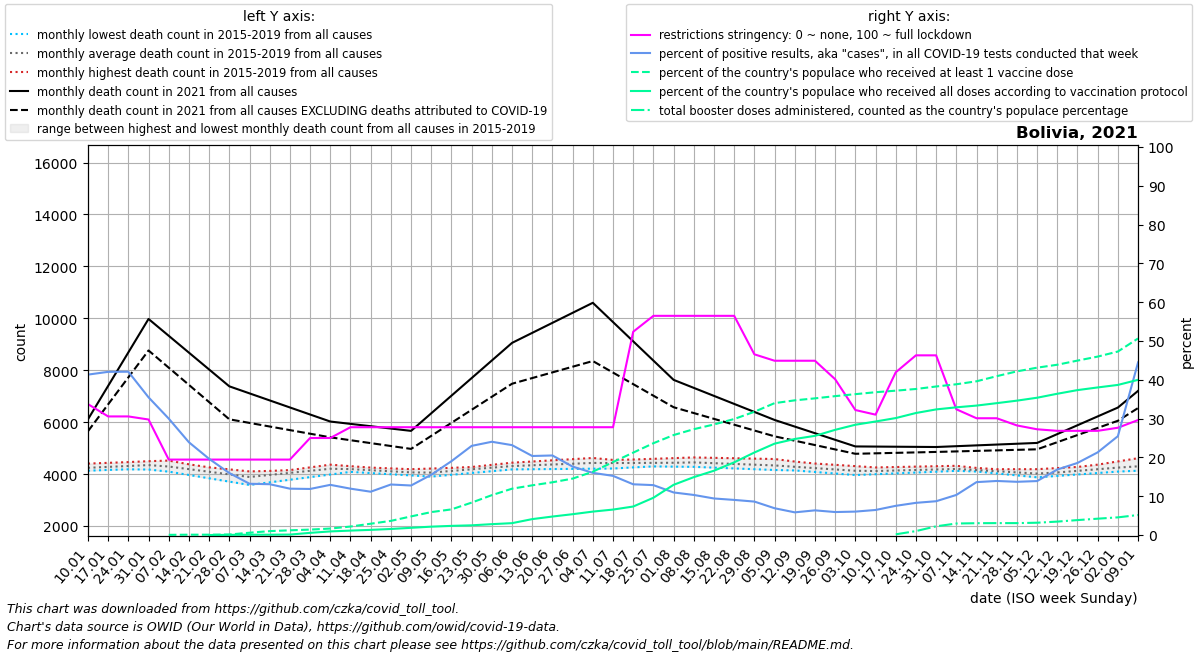

Values plotted in this chart, from the file beside it:
date, location, time_unit, time, deaths_2010_all_ages, deaths_2011_all_ages, deaths_2012_all_ages, deaths_2013_all_ages, deaths_2014_all_ages, deaths_2015_all_ages, deaths_2016_all_ages, deaths_2017_all_ages, deaths_2018_all_ages, deaths_2019_all_ages, deaths_2020_all_ages, deaths_2021_all_ages, deaths_2022_all_ages, new_deaths, new_cases_smoothed, new_tests_smoothed, positive_test_percent, stringency_index, people_vaccinated, people_fully_vaccinated
2021-01-10, Bolivia, monthly, 1, , , , , , , 4240, 4198, 4132, 4406, 4614, 6111, 7207, 459.5, 9426, 22785, 41.34, 33.73, , 
2021-01-17, Bolivia, monthly, 2, , , , , , , 4326, 4192, 4163, 4435, 4640, 7400, 7850, 711.0, 12239, 29125, 42.05, 30.56, , 
2021-01-24, Bolivia, monthly, 3, , , , , , , 4413, 4185, 4193, 4464, 4666, 8688, 8493, 962.5, 14416, 34257, 42.08, 30.56, , 
2021-01-31, Bolivia, monthly, 4, , , , , , , 4499, 4179, 4224, 4493, 4691, 9977, 9136, 1214, 14744, 41793, 35.48, 29.77, , 
2021-02-07, Bolivia, monthly, 5, , , , , , 4096, 4420, 4172, 4255, 4522, 4717, 9328, 9779, 1228, 13423, 44588, 30, 19.44, 5523, 
2021-02-14, Bolivia, monthly, 6, , , , , , 3968, 4341, 4068, 4206, 4378, 4629, 8680, , 1242, 9676, 40452, 23.9, 19.44, 9947, 
2021-02-21, Bolivia, monthly, 7, , , , , , 3840, 4263, 3964, 4158, 4234, 4540, 8031, , 1256, 6210, 31547, 19.63, 19.44, 10272, 61.5
2021-02-28, Bolivia, monthly, 8, , , , , , 3712, 4184, 3861, 4109, 4091, 4452, 7382, , 1270, 6848, 43125, 15.97, 19.44, 16069, 4763
2021-03-07, Bolivia, monthly, 9, , , , , , 3584, 4105, 3757, 4060, 3947, 4364, 7111, , 1138, 5721, 43265, 13.21, 19.44, 70375, 9399
2021-03-14, Bolivia, monthly, 10, , , , , , 3684, 4124, 3896, 4092, 4052, 4434, 6840, , 1005, 5026, 38434, 13.09, 19.44, 119158, 9910
2021-03-21, Bolivia, monthly, 11, , , , , , 3785, 4144, 4036, 4124, 4156, 4504, 6568, , 872.8, 5446, 45641, 11.95, 19.44, 143506, 13744
2021-03-28, Bolivia, monthly, 12, , , , , , 3885, 4163, 4175, 4157, 4260, 4575, 6297, , 740.4, 4990, 42048, 11.87, 25.0, 165889, 66008
2021-04-04, Bolivia, monthly, 13, , , , , , 3986, 4182, 4314, 4189, 4365, 4645, 6026, , 608.0, 5289, 40920, 12.93, 25.0, 197235, 110250
2021-04-11, Bolivia, monthly, 14, , , , , , 4086, 4143, 4283, 4151, 4307, 4715, 5936, , 629.5, 6131, 51549, 11.95, 27.78, 259162, 135149
2021-04-18, Bolivia, monthly, 15, , , , , , 4041, 4104, 4252, 4112, 4249, 4384, 5846, , 651.0, 6956, 62348, 11.16, 27.78, 344483, 157400
2021-04-25, Bolivia, monthly, 16, , , , , , 3996, 4066, 4221, 4074, 4190, 4054, 5756, , 672.5, 8252, 63298, 13.02, 27.78, 431830, 184614
2021-05-02, Bolivia, monthly, 17, , , , , , 3951, 4027, 4190, 4035, 4132, 3724, 5666, , 694.0, 8466, 66553, 12.76, 27.78, 567616, 220234
2021-05-09, Bolivia, monthly, 18, , , , , , 3906, 4110, 4216, 3997, 4074, 3393, 6344, , 869.8, 10361, 67405, 15.53, 27.78, 699467, 255220
2021-05-16, Bolivia, monthly, 19, , , , , , 3975, 4193, 4242, 4086, 4120, 3736, 7022, , 1046, 11968, 62836, 19.03, 27.78, 781723, 279018
2021-05-23, Bolivia, monthly, 20, , , , , , 4044, 4275, 4268, 4176, 4166, 4078, 7699, , 1221, 15756, 68595, 22.97, 27.78, 989002, 295660
2021-05-30, Bolivia, monthly, 21, , , , , , 4114, 4358, 4294, 4265, 4213, 4420, 8377, , 1397, 19831, 82481, 24.03, 27.78, 1215860, 331560
2021-06-06, Bolivia, monthly, 22, , , , , , 4183, 4441, 4320, 4354, 4259, 4763, 9055, , 1573, 19419, 83868, 23.16, 27.78, 1413053, 362126
2021-06-13, Bolivia, monthly, 23, , , , , , 4190, 4486, 4320, 4393, 4317, 5602, 9441, , 1740, 17810, 87472, 20.37, 27.78, 1515674, 485396
2021-06-20, Bolivia, monthly, 24, , , , , , 4197, 4532, 4320, 4432, 4375, 6442, 9827, , 1908, 18170, 88409, 20.5, 27.78, 1608107, 563826
2021-06-27, Bolivia, monthly, 25, , , , , , 4203, 4578, 4321, 4472, 4433, 7281, 10213, , 2076, 12690, 72029, 17.63, 27.78, 1720675, 635170
2021-07-04, Bolivia, monthly, 26, , , , , , 4210, 4623, 4321, 4511, 4491, 8121, 10599, , 2243, 12074, 75278, 16.02, 27.78, 1929801, 714524
2021-07-11, Bolivia, monthly, 27, , , , , , 4217, 4548, 4313, 4537, 4521, 8960, 9857, , 1946, 9786, 64138, 15.24, 27.78, 2224193, 776210
2021-07-18, Bolivia, monthly, 28, , , , , , 4260, 4473, 4305, 4564, 4552, 10718, 9115, , 1648, 8221, 62905, 13.07, 52.38, 2512455, 869140
2021-07-25, Bolivia, monthly, 29, , , , , , 4304, 4398, 4297, 4590, 4582, 12476, 8373, , 1351, 7081, 55051, 12.86, 56.48, 2799469, 1136211
2021-08-01, Bolivia, monthly, 30, , , , , , 4348, 4323, 4289, 4617, 4613, 14234, 7631, , 1054, 5577, 50839, 10.97, 56.48, 3048321, 1531210
2021-08-08, Bolivia, monthly, 31, , , , , , 4391, 4299, 4281, 4643, 4643, 15992, 7322, , 969.4, 4822, 46434, 10.33, 56.48, 3227007, 1765142
2021-08-15, Bolivia, monthly, 32, , , , , , 4348, 4275, 4251, 4628, 4610, 14450, 7013, , 884.8, 4149, 43947, 9.418, 56.48, 3371004, 1960800
2021-08-22, Bolivia, monthly, 33, , , , , , 4306, 4250, 4220, 4612, 4576, 12908, 6705, , 800.2, 4255, 47024, 9.048, 56.48, 3537360, 2216333
2021-08-29, Bolivia, monthly, 34, , , , , , 4263, 4226, 4190, 4597, 4543, 11367, 6396, , 715.6, 3958, 45863, 8.621, 46.56, 3758024, 2516148
2021-09-05, Bolivia, monthly, 35, , , , , , 4221, 4202, 4160, 4582, 4510, 9825, 6087, , 631.0, 2916, 42174, 6.904, 44.91, 4021419, 2786057
2021-09-12, Bolivia, monthly, 36, , , , , , 4178, 4143, 4151, 4485, 4460, 8283, 5832, , 544.0, 2261, 38731, 5.844, 44.91, 4106733, 2928470
2021-09-19, Bolivia, monthly, 37, , , , , , 4138, 4084, 4142, 4388, 4409, 7522, 5577, , 457.0, 2320, 36524, 6.358, 44.91, 4167248, 3024224
2021-09-26, Bolivia, monthly, 38, , , , , , 4098, 4024, 4133, 4290, 4359, 6762, 5322, , 370.0, 2028, 34208, 5.923, 40.14, 4234955, 3207037
2021-10-03, Bolivia, monthly, 39, , , , , , 4059, 3965, 4124, 4193, 4308, 6001, 5067, , 283.0, 2079, 34422, 6.036, 32.21, 4295269, 3362573
2021-10-10, Bolivia, monthly, 40, , , , , , 4019, 3997, 4134, 4192, 4258, 5240, 5062, , 259.8, 2392, 37081, 6.454, 31.02, 4354300, 3461402
2021-10-17, Bolivia, monthly, 41, , , , , , 4062, 4029, 4145, 4191, 4274, 5173, 5056, , 236.5, 2720, 36166, 7.525, 41.93, 4401340, 3566257
2021-10-24, Bolivia, monthly, 42, , , , , , 4104, 4062, 4155, 4191, 4290, 5106, 5050, , 213.2, 3150, 37991, 8.294, 46.3, 4452841, 3720649
2021-10-31, Bolivia, monthly, 43, , , , , , 4146, 4094, 4166, 4190, 4305, 5039, 5045, , 190.0, 3384, 38887, 8.711, 46.3, 4528788, 3829949
2021-11-07, Bolivia, monthly, 44, , , , , , 4189, 4126, 4176, 4189, 4321, 4972, 5076, , 201.2, 3758, 36346, 10.33, 32.41, 4596502, 3893873
2021-11-14, Bolivia, monthly, 45, , , , , , 4138, 4112, 4102, 4190, 4239, 4906, 5108, , 212.4, 5262, 38561, 13.63, 30.09, 4687418, 3946815
2021-11-21, Bolivia, monthly, 46, , , , , , 4086, 4098, 4027, 4190, 4158, 4840, 5139, , 223.6, 5875, 42448, 13.93, 30.09, 4843134, 4020885
2021-11-28, Bolivia, monthly, 47, , , , , , 4035, 4083, 3952, 4190, 4076, 4774, 5171, , 234.8, 6527, 47548, 13.72, 28.24, 4990017, 4097526
2021-12-05, Bolivia, monthly, 48, , , , , , 3983, 4069, 3878, 4191, 3994, 4708, 5202, , 246.0, 6554, 47139, 13.9, 27.25, 5102951, 4186395
2021-12-12, Bolivia, monthly, 49, , , , , , 3932, 4103, 3934, 4234, 4118, 4642, 5542, , 311.8, 8510, 50432, 16.88, 26.85, 5192147, 4307569
2021-12-19, Bolivia, monthly, 50, , , , , , 3988, 4137, 3990, 4277, 4242, 4687, 5883, , 377.5, 10514, 56468, 18.57, 26.85, 5318522, 4418931
2021-12-26, Bolivia, monthly, 51, , , , , , 4043, 4171, 4045, 4320, 4366, 4732, 6224, , 443.2, 12561, 58935, 21.3, 26.85, 5440440, 4499970
2022-01-02, Bolivia, monthly, 52, , , , , , 4098, 4205, 4101, 4363, 4490, 4777, 6564, , 509.0, 20826, 79552, 25.46, 27.64, 5594726, 4576873
2022-01-09, Bolivia, monthly, 1, , , , , , 4154, 4198, 4132, 4406, 4614, 4822, 7207, , 661.4, 53340, 118926, 44.49, 29.63, 5993739, 4731779
